Image classification data set "classifier_dataset" (sarfrazkhan66003/-OralScan-AI-Oral-Cancer-Detection-System on GitHub). Class labels (4): cancer, leukoplakia, leukoplakia-like, normal.

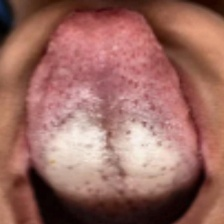
Label: normal

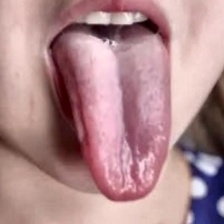
Label: normal

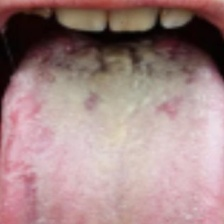
Label: leukoplakia-like

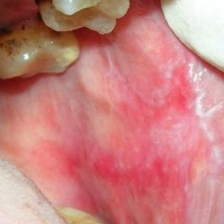
Label: leukoplakia

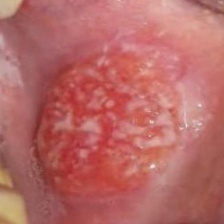
Label: cancer

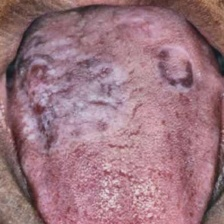
Label: leukoplakia-like
